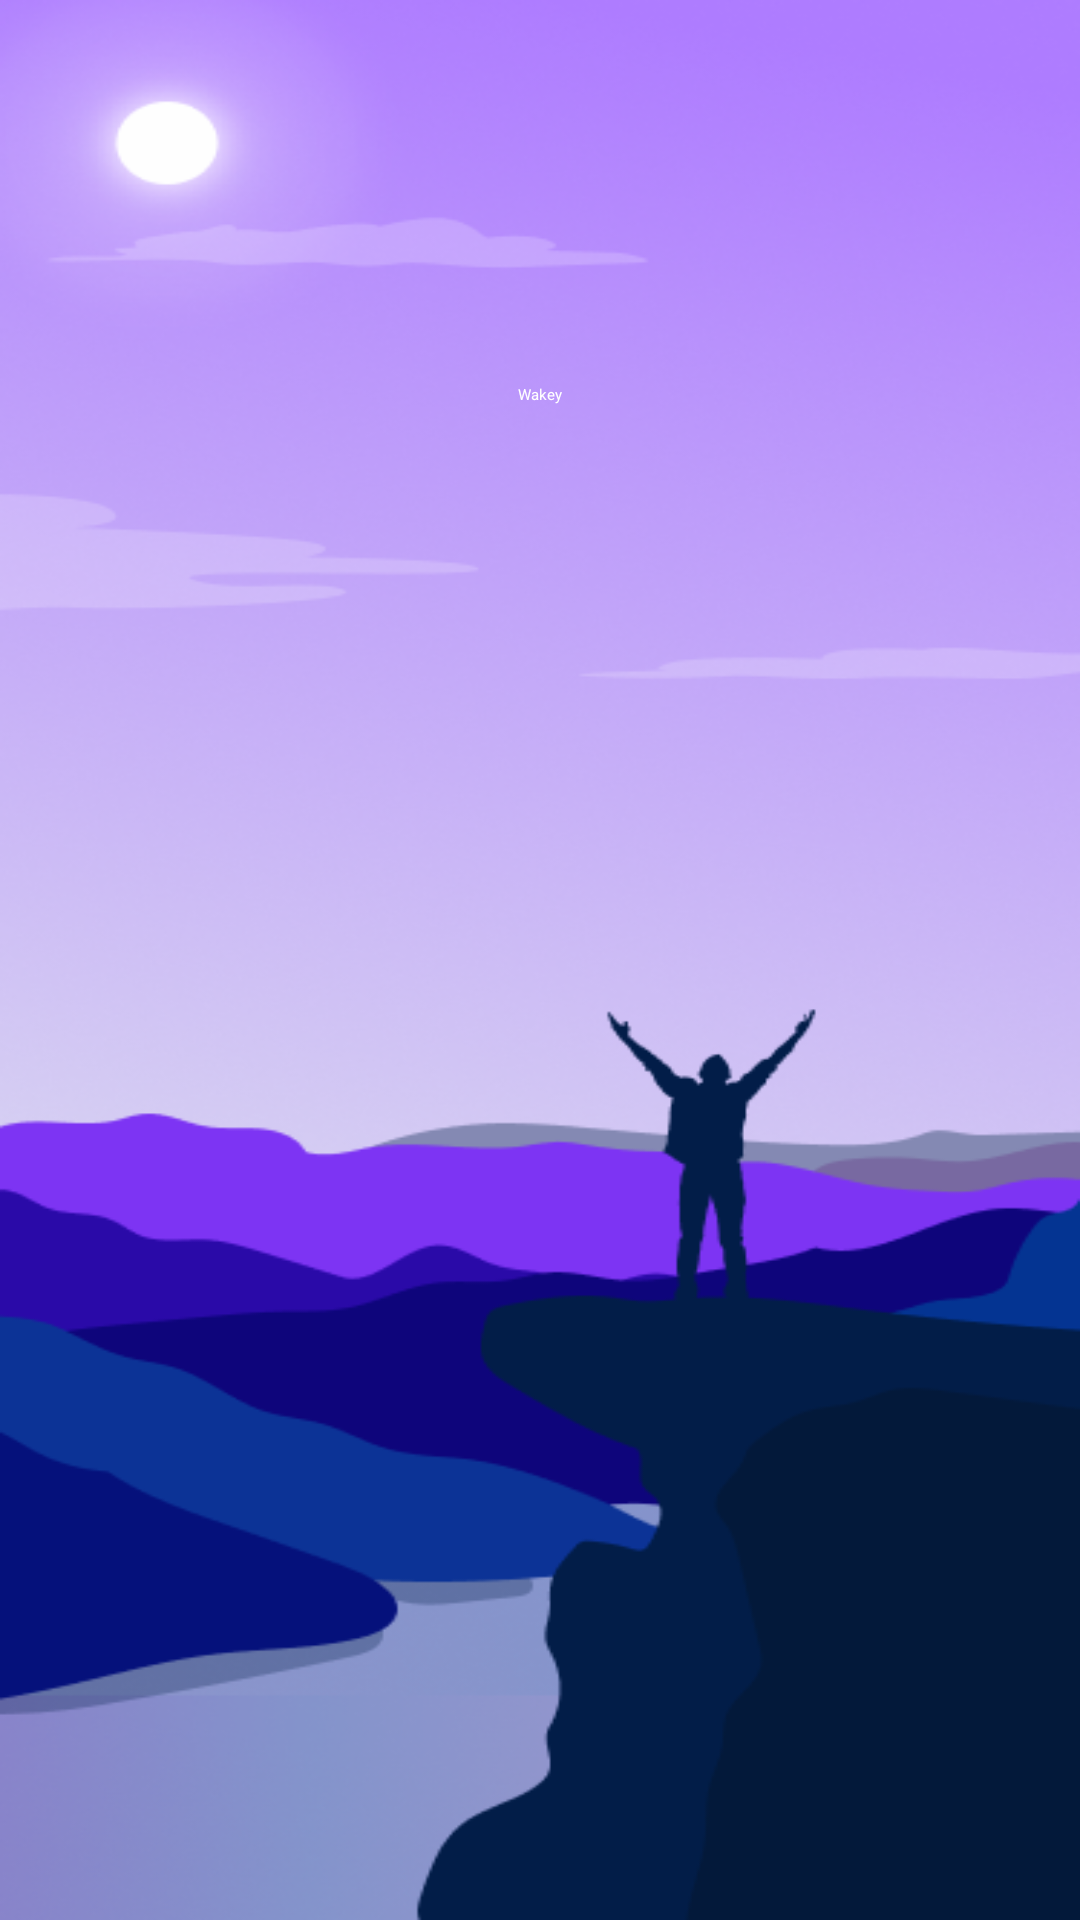

Android layout source for this screen:
<!-- AndroidManifest.xml: application theme Theme.Slicing_UI -->
<!-- res/layout/fragment_splash.xml -->
<?xml version="1.0" encoding="utf-8"?>
<androidx.constraintlayout.widget.ConstraintLayout xmlns:android="http://schemas.android.com/apk/res/android"
    xmlns:tools="http://schemas.android.com/tools"
    android:layout_width="match_parent"
    android:layout_height="match_parent"
    xmlns:app="http://schemas.android.com/apk/res-auto"
    tools:context=".SplashFragment">

    
    <ImageView
        android:id="@+id/iv_splash"
        android:layout_width="match_parent"
        android:layout_height="match_parent"
        android:src = "@drawable/img_splash"
        android:scaleType="fitXY"
        android:contentDescription="splash-image"/>
    <TextView
        android:id="@+id/tv_splash_title"
        android:layout_width="wrap_content"
        android:layout_height="wrap_content"
        android:text="@string/headlineWakey"
        android:textAppearance="@style/TextAppearance.Wakey.HeadlineLarge.Bold"
        android:textColor="@color/white"
        app:layout_constraintStart_toStartOf="parent"
        app:layout_constraintEnd_toEndOf="parent"
        app:layout_constraintTop_toTopOf="parent"
        android:layout_marginTop="@dimen/margin_128dp"
        />

</androidx.constraintlayout.widget.ConstraintLayout>
<!-- resources referenced by this layout -->
<resources>
  <color name="white">#FFFFFFFF</color>
  <dimen name="margin_128dp">128dp</dimen>
  <!-- drawable img_splash: png bitmap (drawable, 193539 bytes) -->
  <string name="headlineWakey">Wakey</string>
  <style name="Theme.Slicing_UI" parent="Base.Theme.Slicing_UI" />
  <style name="Base.Theme.Slicing_UI" parent="Theme.Material3.DayNight.NoActionBar">
          
          
      </style>
</resources>
